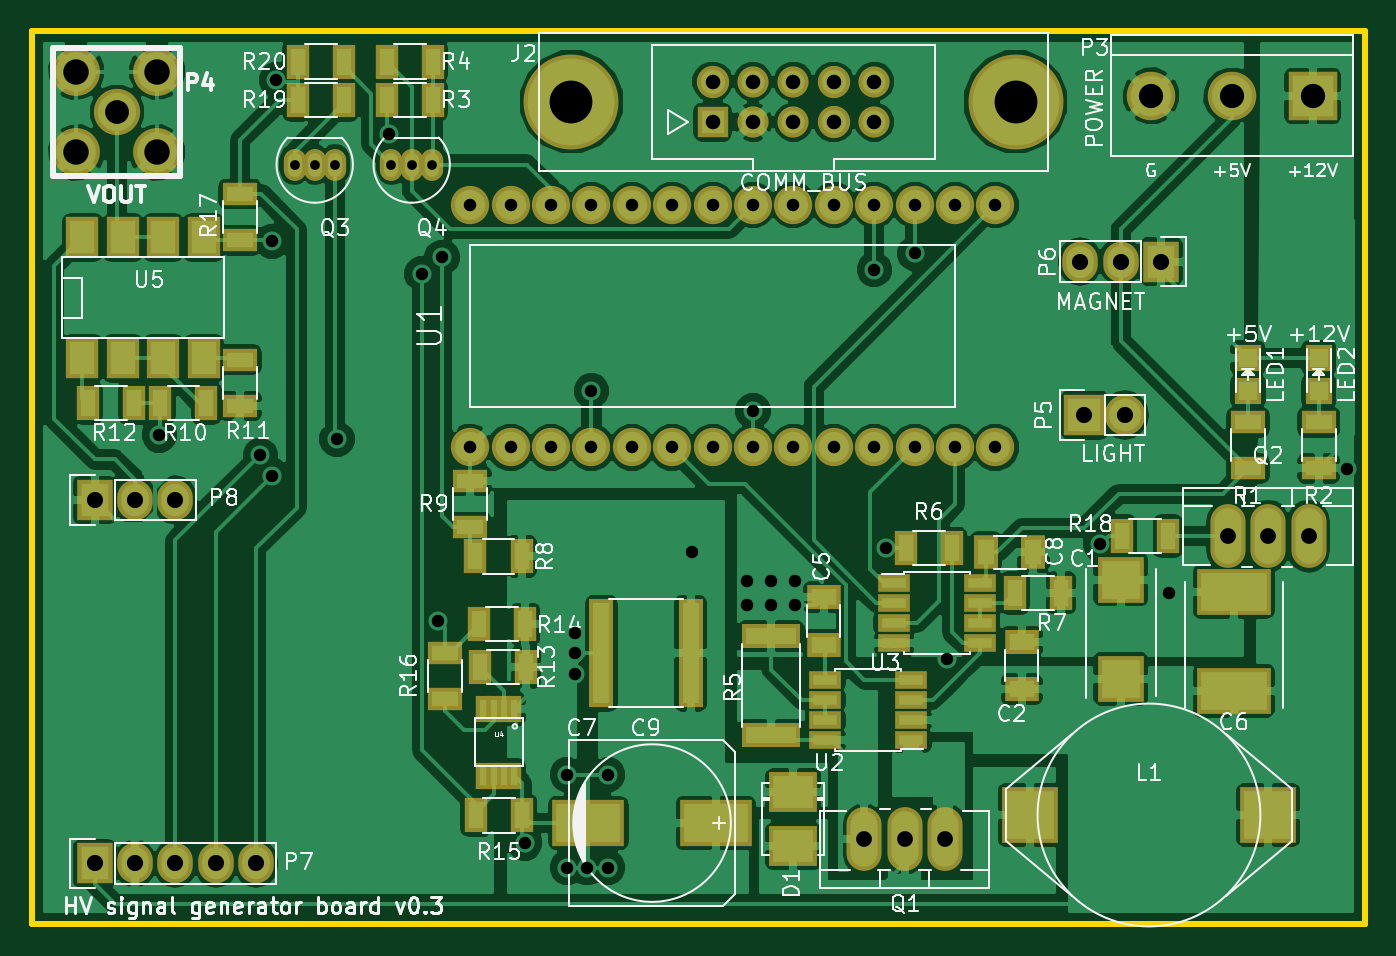
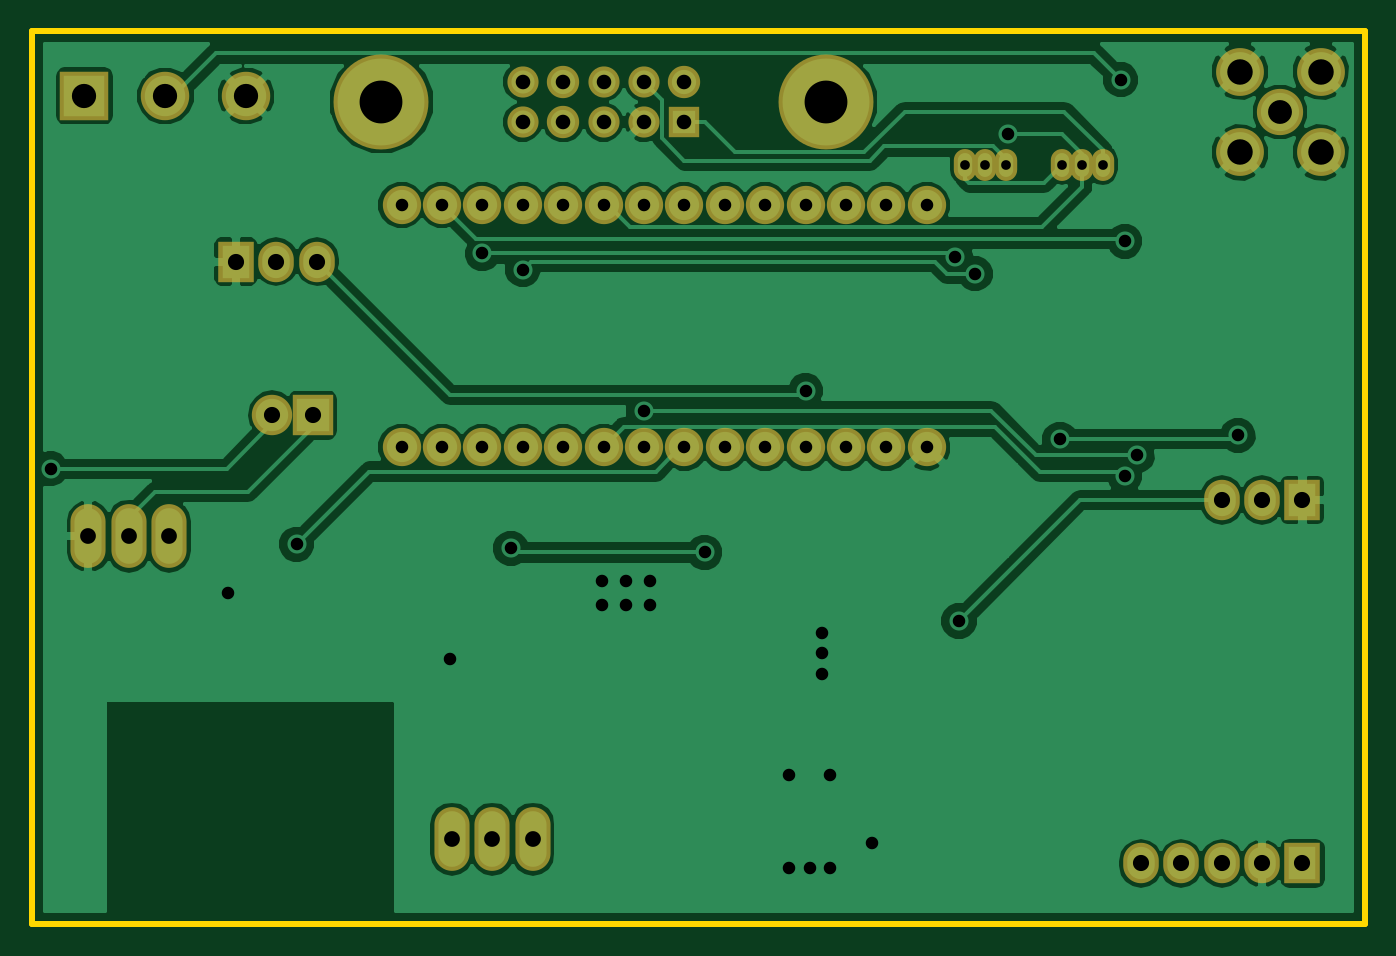
Circuit board: 10 layer files. Board 83.8 x 56.1 mm.
- bottom_mask: hv_signal_generator-B.Mask.gbs (2607 bytes)
- paste: hv_signal_generator-B.Paste.gbp (279 bytes)
- bottom_silk: hv_signal_generator-B.SilkS.gbo (280 bytes)
- bottom_copper: hv_signal_generator-Back.gbl (62527 bytes)
- outline: hv_signal_generator-Edge.Cuts.gm1 (560 bytes)
- top_mask: hv_signal_generator-F.Mask.gts (5542 bytes)
- paste: hv_signal_generator-F.Paste.gtp (3214 bytes)
- top_silk: hv_signal_generator-F.SilkS.gto (62815 bytes)
- top_copper: hv_signal_generator-Front.gtl (154567 bytes)
- drill: hv_signal_generator.drl (1761 bytes)

=== bottom_mask: hv_signal_generator-B.Mask.gbs ===
G04 #@! TF.FileFunction,Soldermask,Bot*
%FSLAX46Y46*%
G04 Gerber Fmt 4.6, Leading zero omitted, Abs format (unit mm)*
G04 Created by KiCad (PCBNEW 4.0.1-stable) date 4/16/2016 12:06:08 PM*
%MOMM*%
G01*
G04 APERTURE LIST*
%ADD10C,0.150000*%
%ADD11C,5.969000*%
%ADD12R,1.908000X1.908000*%
%ADD13C,2.032000*%
%ADD14C,1.958000*%
%ADD15C,2.908000*%
%ADD16C,3.008000*%
%ADD17R,3.048000X3.048000*%
%ADD18C,3.048000*%
%ADD19R,2.540000X2.540000*%
%ADD20O,2.540000X2.540000*%
%ADD21R,2.235200X2.540000*%
%ADD22O,2.235200X2.540000*%
%ADD23O,2.207260X4.008120*%
%ADD24O,1.407160X2.009140*%
%ADD25C,2.408000*%
G04 APERTURE END LIST*
D10*
D11*
X50165000Y-19685000D03*
X78105000Y-19685000D03*
D12*
X59055000Y-20955000D03*
D13*
X59055000Y-18415000D03*
D14*
X61595000Y-20955000D03*
X61595000Y-18415000D03*
X64135000Y-20955000D03*
X64135000Y-18415000D03*
D13*
X66675000Y-20955000D03*
X66675000Y-18415000D03*
D14*
X69215000Y-20955000D03*
X69215000Y-18415000D03*
D15*
X21590000Y-20320000D03*
D16*
X19050000Y-17780000D03*
X24130000Y-17780000D03*
X24130000Y-22860000D03*
X19050000Y-22860000D03*
D17*
X96774000Y-19304000D03*
D18*
X91694000Y-19304000D03*
X86614000Y-19304000D03*
D19*
X82423000Y-39370000D03*
D20*
X84963000Y-39370000D03*
D21*
X87249000Y-29718000D03*
D22*
X84709000Y-29718000D03*
X82169000Y-29718000D03*
D23*
X71120000Y-66040000D03*
X73660000Y-66040000D03*
X68580000Y-66040000D03*
X93980000Y-46990000D03*
X91440000Y-46990000D03*
X96520000Y-46990000D03*
D21*
X20193000Y-67564000D03*
D22*
X22733000Y-67564000D03*
X25273000Y-67564000D03*
X27813000Y-67564000D03*
X30353000Y-67564000D03*
D21*
X20193000Y-44704000D03*
D22*
X22733000Y-44704000D03*
X25273000Y-44704000D03*
D24*
X34036000Y-23622000D03*
X32766000Y-23622000D03*
X35306000Y-23622000D03*
X40132000Y-23622000D03*
X38862000Y-23622000D03*
X41402000Y-23622000D03*
D25*
X46355000Y-41402000D03*
X48895000Y-41402000D03*
X51435000Y-41402000D03*
X53975000Y-41402000D03*
X56515000Y-41402000D03*
X59055000Y-41402000D03*
X61595000Y-41402000D03*
X64135000Y-41402000D03*
X66675000Y-41402000D03*
X69215000Y-41402000D03*
X71755000Y-41402000D03*
X74295000Y-41402000D03*
X76835000Y-41402000D03*
X76835000Y-26162000D03*
X74295000Y-26162000D03*
X71755000Y-26162000D03*
X69215000Y-26162000D03*
X66675000Y-26162000D03*
X64135000Y-26162000D03*
X61595000Y-26162000D03*
X59055000Y-26162000D03*
X56515000Y-26162000D03*
X53975000Y-26162000D03*
X51435000Y-26162000D03*
X48895000Y-26162000D03*
X46355000Y-26162000D03*
X43815000Y-26162000D03*
X43815000Y-41402000D03*
M02*

=== paste: hv_signal_generator-B.Paste.gbp ===
G04 #@! TF.FileFunction,Paste,Bot*
%FSLAX46Y46*%
G04 Gerber Fmt 4.6, Leading zero omitted, Abs format (unit mm)*
G04 Created by KiCad (PCBNEW 4.0.1-stable) date 4/16/2016 12:06:08 PM*
%MOMM*%
G01*
G04 APERTURE LIST*
%ADD10C,0.150000*%
G04 APERTURE END LIST*
D10*
M02*

=== bottom_silk: hv_signal_generator-B.SilkS.gbo ===
G04 #@! TF.FileFunction,Legend,Bot*
%FSLAX46Y46*%
G04 Gerber Fmt 4.6, Leading zero omitted, Abs format (unit mm)*
G04 Created by KiCad (PCBNEW 4.0.1-stable) date 4/16/2016 12:06:08 PM*
%MOMM*%
G01*
G04 APERTURE LIST*
%ADD10C,0.150000*%
G04 APERTURE END LIST*
D10*
M02*

=== bottom_copper: hv_signal_generator-Back.gbl (62527 bytes, source omitted) ===
=== outline: hv_signal_generator-Edge.Cuts.gm1 ===
G04 #@! TF.FileFunction,Profile,NP*
%FSLAX46Y46*%
G04 Gerber Fmt 4.6, Leading zero omitted, Abs format (unit mm)*
G04 Created by KiCad (PCBNEW 4.0.1-stable) date 4/16/2016 12:06:08 PM*
%MOMM*%
G01*
G04 APERTURE LIST*
%ADD10C,0.150000*%
%ADD11C,0.381000*%
G04 APERTURE END LIST*
D10*
D11*
X100076000Y-71374000D02*
X100076000Y-15240000D01*
X16256000Y-71374000D02*
X100076000Y-71374000D01*
X16256000Y-68072000D02*
X16256000Y-71374000D01*
X16256000Y-15240000D02*
X100076000Y-15240000D01*
X16256000Y-68072000D02*
X16256000Y-15240000D01*
M02*

=== top_mask: hv_signal_generator-F.Mask.gts ===
G04 #@! TF.FileFunction,Soldermask,Top*
%FSLAX46Y46*%
G04 Gerber Fmt 4.6, Leading zero omitted, Abs format (unit mm)*
G04 Created by KiCad (PCBNEW 4.0.1-stable) date 4/16/2016 12:06:08 PM*
%MOMM*%
G01*
G04 APERTURE LIST*
%ADD10C,0.150000*%
%ADD11R,2.938000X2.878000*%
%ADD12R,4.638000X2.878000*%
%ADD13R,3.008000X2.508000*%
%ADD14R,1.706880X1.706880*%
%ADD15C,5.969000*%
%ADD16R,1.908000X1.908000*%
%ADD17C,2.032000*%
%ADD18C,1.958000*%
%ADD19C,2.908000*%
%ADD20C,3.008000*%
%ADD21R,2.208000X1.408000*%
%ADD22R,1.408000X2.208000*%
%ADD23R,3.708000X1.508000*%
%ADD24R,2.058000X1.108000*%
%ADD25R,3.048000X3.048000*%
%ADD26C,3.048000*%
%ADD27R,0.908000X1.708000*%
%ADD28R,2.032000X2.540000*%
%ADD29R,2.540000X2.540000*%
%ADD30O,2.540000X2.540000*%
%ADD31R,2.235200X2.540000*%
%ADD32O,2.235200X2.540000*%
%ADD33R,2.108000X1.508000*%
%ADD34R,1.508000X2.108000*%
%ADD35O,2.207260X4.008120*%
%ADD36R,4.508500X2.908300*%
%ADD37R,3.507740X3.507740*%
%ADD38R,1.508000X6.858000*%
%ADD39O,1.407160X2.009140*%
%ADD40C,2.408000*%
G04 APERTURE END LIST*
D10*
D11*
X84709000Y-49712000D03*
X84709000Y-55952000D03*
D12*
X91821000Y-50474000D03*
X91821000Y-56714000D03*
D13*
X64135000Y-66470000D03*
X64135000Y-63070000D03*
D14*
X92710000Y-37879020D03*
X92710000Y-35780980D03*
X97155000Y-37879020D03*
X97155000Y-35780980D03*
D15*
X50165000Y-19685000D03*
X78105000Y-19685000D03*
D16*
X59055000Y-20955000D03*
D17*
X59055000Y-18415000D03*
D18*
X61595000Y-20955000D03*
X61595000Y-18415000D03*
X64135000Y-20955000D03*
X64135000Y-18415000D03*
D17*
X66675000Y-20955000D03*
X66675000Y-18415000D03*
D18*
X69215000Y-20955000D03*
X69215000Y-18415000D03*
D19*
X21590000Y-20320000D03*
D20*
X19050000Y-17780000D03*
X24130000Y-17780000D03*
X24130000Y-22860000D03*
X19050000Y-22860000D03*
D21*
X92710000Y-42725000D03*
X92710000Y-39825000D03*
X97155000Y-42725000D03*
X97155000Y-39825000D03*
D22*
X41455000Y-19558000D03*
X38555000Y-19558000D03*
X41455000Y-17145000D03*
X38555000Y-17145000D03*
D23*
X62738000Y-59488000D03*
X62738000Y-53288000D03*
D22*
X78052000Y-50546000D03*
X80952000Y-50546000D03*
X44143000Y-48260000D03*
X47043000Y-48260000D03*
D21*
X43815000Y-43508000D03*
X43815000Y-46408000D03*
D22*
X24331000Y-38608000D03*
X27231000Y-38608000D03*
D21*
X29337000Y-38788000D03*
X29337000Y-35888000D03*
D22*
X19759000Y-38608000D03*
X22659000Y-38608000D03*
X47322400Y-55219600D03*
X44422400Y-55219600D03*
X44371600Y-52527200D03*
X47271600Y-52527200D03*
X47068400Y-64541400D03*
X44168400Y-64541400D03*
D21*
X42240200Y-57203000D03*
X42240200Y-54303000D03*
X29337000Y-25474000D03*
X29337000Y-28374000D03*
D24*
X71534000Y-59817000D03*
X71534000Y-58547000D03*
X71534000Y-57277000D03*
X71534000Y-56007000D03*
X66134000Y-56007000D03*
X66134000Y-57277000D03*
X66134000Y-58547000D03*
X66134000Y-59817000D03*
X70452000Y-49911000D03*
X70452000Y-51181000D03*
X70452000Y-52451000D03*
X70452000Y-53721000D03*
X75852000Y-53721000D03*
X75852000Y-52451000D03*
X75852000Y-51181000D03*
X75852000Y-49911000D03*
D25*
X96774000Y-19304000D03*
D26*
X91694000Y-19304000D03*
X86614000Y-19304000D03*
D27*
X46593400Y-57844000D03*
X45943400Y-57844000D03*
X45293400Y-57844000D03*
X44643400Y-57844000D03*
X44643400Y-62044000D03*
X45293400Y-62044000D03*
X45943400Y-62044000D03*
X46593400Y-62044000D03*
D28*
X19431000Y-35814000D03*
X21971000Y-35814000D03*
X24511000Y-35814000D03*
X27051000Y-35814000D03*
X27051000Y-28194000D03*
X24511000Y-28194000D03*
X21971000Y-28194000D03*
X19431000Y-28194000D03*
D29*
X82423000Y-39370000D03*
D30*
X84963000Y-39370000D03*
D31*
X87249000Y-29718000D03*
D32*
X84709000Y-29718000D03*
X82169000Y-29718000D03*
D22*
X32967000Y-19558000D03*
X35867000Y-19558000D03*
X32967000Y-17145000D03*
X35867000Y-17145000D03*
D33*
X66040000Y-53824000D03*
X66040000Y-50824000D03*
D34*
X79224000Y-48006000D03*
X76224000Y-48006000D03*
D33*
X78486000Y-56618000D03*
X78486000Y-53618000D03*
D22*
X71194000Y-47752000D03*
X74094000Y-47752000D03*
D35*
X71120000Y-66040000D03*
X73660000Y-66040000D03*
X68580000Y-66040000D03*
X93980000Y-46990000D03*
X91440000Y-46990000D03*
X96520000Y-46990000D03*
D36*
X59245500Y-65024000D03*
X51244500Y-65024000D03*
D37*
X78987000Y-64516000D03*
X93987000Y-64516000D03*
D31*
X20193000Y-67564000D03*
D32*
X22733000Y-67564000D03*
X25273000Y-67564000D03*
X27813000Y-67564000D03*
X30353000Y-67564000D03*
D31*
X20193000Y-44704000D03*
D32*
X22733000Y-44704000D03*
X25273000Y-44704000D03*
D22*
X87683000Y-46990000D03*
X84783000Y-46990000D03*
D38*
X57664000Y-54356000D03*
X52064000Y-54356000D03*
D39*
X34036000Y-23622000D03*
X32766000Y-23622000D03*
X35306000Y-23622000D03*
X40132000Y-23622000D03*
X38862000Y-23622000D03*
X41402000Y-23622000D03*
D40*
X46355000Y-41402000D03*
X48895000Y-41402000D03*
X51435000Y-41402000D03*
X53975000Y-41402000D03*
X56515000Y-41402000D03*
X59055000Y-41402000D03*
X61595000Y-41402000D03*
X64135000Y-41402000D03*
X66675000Y-41402000D03*
X69215000Y-41402000D03*
X71755000Y-41402000D03*
X74295000Y-41402000D03*
X76835000Y-41402000D03*
X76835000Y-26162000D03*
X74295000Y-26162000D03*
X71755000Y-26162000D03*
X69215000Y-26162000D03*
X66675000Y-26162000D03*
X64135000Y-26162000D03*
X61595000Y-26162000D03*
X59055000Y-26162000D03*
X56515000Y-26162000D03*
X53975000Y-26162000D03*
X51435000Y-26162000D03*
X48895000Y-26162000D03*
X46355000Y-26162000D03*
X43815000Y-26162000D03*
X43815000Y-41402000D03*
M02*

=== paste: hv_signal_generator-F.Paste.gtp ===
G04 #@! TF.FileFunction,Paste,Top*
%FSLAX46Y46*%
G04 Gerber Fmt 4.6, Leading zero omitted, Abs format (unit mm)*
G04 Created by KiCad (PCBNEW 4.0.1-stable) date 4/16/2016 12:06:08 PM*
%MOMM*%
G01*
G04 APERTURE LIST*
%ADD10C,0.150000*%
%ADD11R,2.430000X2.370000*%
%ADD12R,4.130000X2.370000*%
%ADD13R,2.500000X2.000000*%
%ADD14R,1.198880X1.198880*%
%ADD15R,1.700000X0.900000*%
%ADD16R,0.900000X1.700000*%
%ADD17R,3.200000X1.000000*%
%ADD18R,1.550000X0.600000*%
%ADD19R,0.400000X1.200000*%
%ADD20R,1.524000X2.032000*%
%ADD21R,1.600000X1.000000*%
%ADD22R,1.000000X1.600000*%
%ADD23R,4.000500X2.400300*%
%ADD24R,2.999740X2.999740*%
%ADD25R,1.000000X6.350000*%
G04 APERTURE END LIST*
D10*
D11*
X84709000Y-49712000D03*
X84709000Y-55952000D03*
D12*
X91821000Y-50474000D03*
X91821000Y-56714000D03*
D13*
X64135000Y-66470000D03*
X64135000Y-63070000D03*
D14*
X92710000Y-37879020D03*
X92710000Y-35780980D03*
X97155000Y-37879020D03*
X97155000Y-35780980D03*
D15*
X92710000Y-42725000D03*
X92710000Y-39825000D03*
X97155000Y-42725000D03*
X97155000Y-39825000D03*
D16*
X41455000Y-19558000D03*
X38555000Y-19558000D03*
X41455000Y-17145000D03*
X38555000Y-17145000D03*
D17*
X62738000Y-59488000D03*
X62738000Y-53288000D03*
D16*
X78052000Y-50546000D03*
X80952000Y-50546000D03*
X44143000Y-48260000D03*
X47043000Y-48260000D03*
D15*
X43815000Y-43508000D03*
X43815000Y-46408000D03*
D16*
X24331000Y-38608000D03*
X27231000Y-38608000D03*
D15*
X29337000Y-38788000D03*
X29337000Y-35888000D03*
D16*
X19759000Y-38608000D03*
X22659000Y-38608000D03*
X47322400Y-55219600D03*
X44422400Y-55219600D03*
X44371600Y-52527200D03*
X47271600Y-52527200D03*
X47068400Y-64541400D03*
X44168400Y-64541400D03*
D15*
X42240200Y-57203000D03*
X42240200Y-54303000D03*
X29337000Y-25474000D03*
X29337000Y-28374000D03*
D18*
X71534000Y-59817000D03*
X71534000Y-58547000D03*
X71534000Y-57277000D03*
X71534000Y-56007000D03*
X66134000Y-56007000D03*
X66134000Y-57277000D03*
X66134000Y-58547000D03*
X66134000Y-59817000D03*
X70452000Y-49911000D03*
X70452000Y-51181000D03*
X70452000Y-52451000D03*
X70452000Y-53721000D03*
X75852000Y-53721000D03*
X75852000Y-52451000D03*
X75852000Y-51181000D03*
X75852000Y-49911000D03*
D19*
X46593400Y-57844000D03*
X45943400Y-57844000D03*
X45293400Y-57844000D03*
X44643400Y-57844000D03*
X44643400Y-62044000D03*
X45293400Y-62044000D03*
X45943400Y-62044000D03*
X46593400Y-62044000D03*
D20*
X19431000Y-35814000D03*
X21971000Y-35814000D03*
X24511000Y-35814000D03*
X27051000Y-35814000D03*
X27051000Y-28194000D03*
X24511000Y-28194000D03*
X21971000Y-28194000D03*
X19431000Y-28194000D03*
D16*
X32967000Y-19558000D03*
X35867000Y-19558000D03*
X32967000Y-17145000D03*
X35867000Y-17145000D03*
D21*
X66040000Y-53824000D03*
X66040000Y-50824000D03*
D22*
X79224000Y-48006000D03*
X76224000Y-48006000D03*
D21*
X78486000Y-56618000D03*
X78486000Y-53618000D03*
D16*
X71194000Y-47752000D03*
X74094000Y-47752000D03*
D23*
X59245500Y-65024000D03*
X51244500Y-65024000D03*
D24*
X78987000Y-64516000D03*
X93987000Y-64516000D03*
D16*
X87683000Y-46990000D03*
X84783000Y-46990000D03*
D25*
X57664000Y-54356000D03*
X52064000Y-54356000D03*
M02*

=== top_silk: hv_signal_generator-F.SilkS.gto (62815 bytes, source omitted) ===
=== top_copper: hv_signal_generator-Front.gtl (154567 bytes, source omitted) ===
=== drill: hv_signal_generator.drl ===
M48
;DRILL file {KiCad 4.0.1-stable} date 4/16/2016 12:06:10 PM
;FORMAT={-:-/ absolute / inch / decimal}
FMAT,2
INCH,TZ
T1C0.024
T2C0.031
T3C0.036
T4C0.039
T5C0.040
T6C0.059
T7C0.060
T8C0.063
T9C0.106
%
G90
G05
M72
T1
X1.29Y-0.93
X1.34Y-0.93
X1.39Y-0.93
X1.53Y-0.93
X1.58Y-0.93
X1.63Y-0.93
T2
X0.955Y-1.6
X1.205Y-1.65
X1.235Y-1.12
X1.235Y-1.7
X1.245Y-0.72
X1.395Y-1.61
X1.525Y-0.855
X1.605Y-1.2
X1.645Y-2.06
X1.655Y-1.16
X1.725Y-1.03
X1.725Y-1.63
X1.825Y-1.03
X1.825Y-1.63
X1.86Y-2.61
X1.925Y-1.03
X1.925Y-1.63
X1.965Y-2.44
X1.965Y-2.67
X1.985Y-2.09
X1.985Y-2.14
X1.985Y-2.19
X2.015Y-2.67
X2.025Y-1.03
X2.025Y-1.49
X2.025Y-1.63
X2.065Y-2.44
X2.065Y-2.67
X2.125Y-1.03
X2.125Y-1.63
X2.225Y-1.03
X2.225Y-1.63
X2.275Y-1.89
X2.325Y-1.03
X2.325Y-1.63
X2.41Y-1.96
X2.41Y-2.02
X2.425Y-1.03
X2.425Y-1.54
X2.425Y-1.63
X2.47Y-1.96
X2.47Y-2.02
X2.525Y-1.03
X2.525Y-1.63
X2.53Y-1.96
X2.53Y-2.02
X2.625Y-1.03
X2.625Y-1.63
X2.725Y-1.03
X2.725Y-1.19
X2.725Y-1.63
X2.755Y-1.88
X2.825Y-1.03
X2.825Y-1.15
X2.825Y-1.63
X2.905Y-2.155
X2.925Y-1.03
X2.925Y-1.63
X3.025Y-1.03
X3.025Y-1.63
X3.285Y-1.87
X3.455Y-1.99
X3.894Y-1.683
T3
X2.325Y-0.725
X2.325Y-0.825
X2.425Y-0.725
X2.425Y-0.825
X2.525Y-0.725
X2.525Y-0.825
X2.625Y-0.725
X2.625Y-0.825
X2.725Y-0.725
X2.725Y-0.825
T4
X2.7Y-2.6
X2.8Y-2.6
X2.9Y-2.6
X3.6Y-1.85
X3.7Y-1.85
X3.8Y-1.85
T5
X0.795Y-1.76
X0.795Y-2.66
X0.895Y-1.76
X0.895Y-2.66
X0.995Y-1.76
X0.995Y-2.66
X1.095Y-2.66
X1.195Y-2.66
X3.235Y-1.17
X3.245Y-1.55
X3.335Y-1.17
X3.345Y-1.55
X3.435Y-1.17
T6
X0.85Y-0.8
T7
X3.41Y-0.76
X3.61Y-0.76
X3.81Y-0.76
T8
X0.75Y-0.7
X0.75Y-0.9
X0.95Y-0.7
X0.95Y-0.9
T9
X1.975Y-0.775
X3.075Y-0.775
T0
M30
